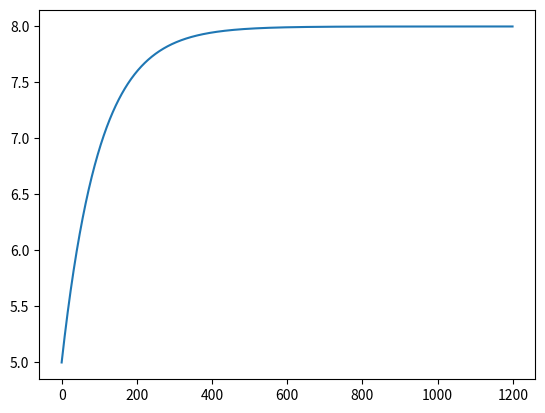

Write the Python code that produced this figure.
# https://www.geogebra.org/m/Da6WsuXk
# https://es.wikipedia.org/wiki/M%C3%A9todo_de_Euler


import numpy as np
import matplotlib.pyplot as plt

def fun(x):
 return np.array(-x[1], x[0]-x[1])

t1 = 0
t2 = 12
h = .01

t = np.arange(t1, t2, h)
np1 = len(t)

xx = np.zeros((np1, 2))

x1 = np.array([5, -3])
xx[0,:] = x1

for i in range(1,np1):
 x2 = x1 + h*fun(x1)
 xx[i,:] = x2
 x1 = x2


plt.plot(xx[:,0])
plt.show()


